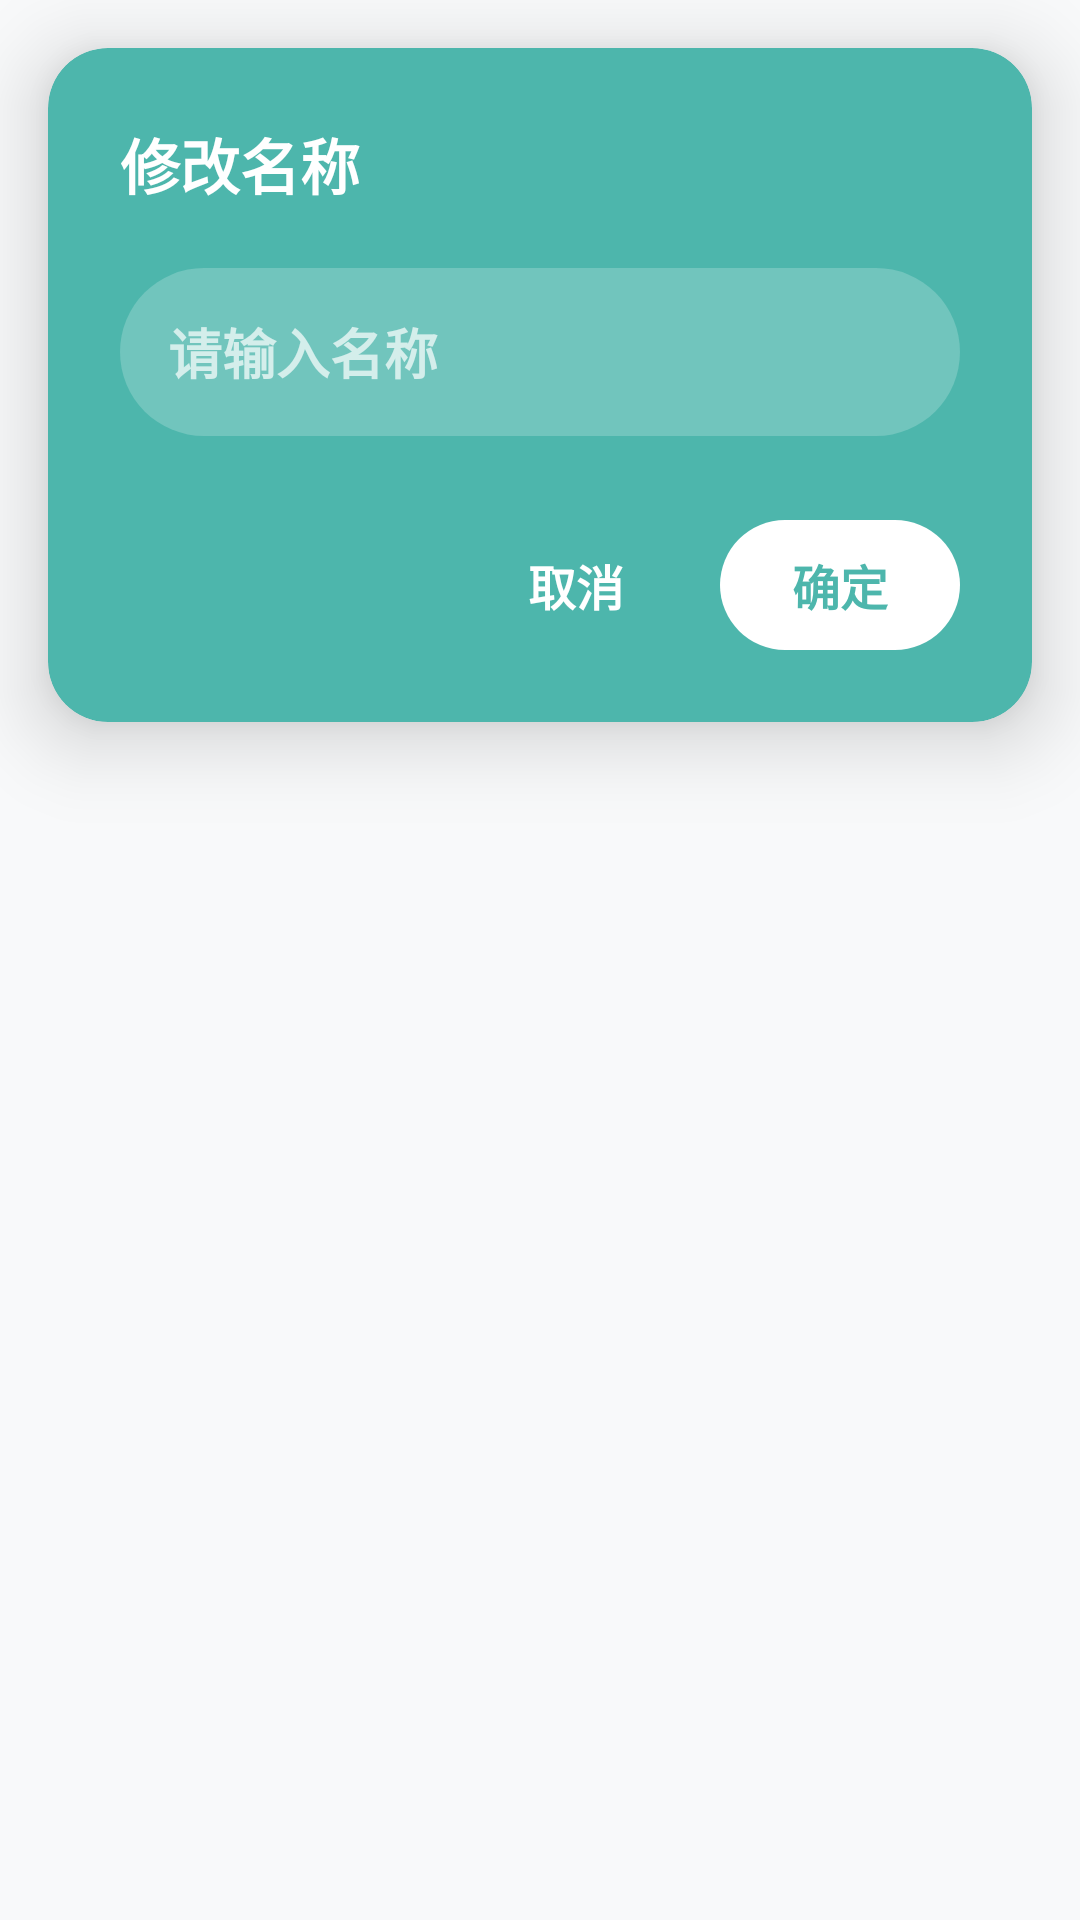

Layout XML and referenced resources for this Android screen:
<!-- AndroidManifest.xml: application theme Theme.Fitness_Plan -->
<!-- res/layout/dialog_rename_center.xml -->
<?xml version="1.0" encoding="utf-8"?>
<FrameLayout xmlns:android="http://schemas.android.com/apk/res/android"
    xmlns:app="http://schemas.android.com/apk/res-auto"
    android:layout_width="match_parent"
    android:layout_height="wrap_content">

    <com.google.android.material.card.MaterialCardView
        android:layout_width="match_parent"
        android:layout_height="wrap_content"
        android:layout_margin="16dp"
        app:cardCornerRadius="20dp"
        app:cardElevation="16dp"
        app:strokeWidth="0dp"
        app:cardBackgroundColor="#4DB6AC">

        <LinearLayout
            android:layout_width="match_parent"
            android:layout_height="wrap_content"
            android:orientation="vertical"
            android:padding="24dp">

            <TextView
                android:id="@+id/tvDialogTitle"
                android:layout_width="match_parent"
                android:layout_height="wrap_content"
                android:text="修改名称"
                android:textSize="20sp"
                android:textStyle="bold"
                android:textColor="#FFFFFF"
                android:layout_marginBottom="20dp"/>

            <FrameLayout
                android:layout_width="match_parent"
                android:layout_height="wrap_content"
                android:background="@drawable/bg_flat_rounded"
                android:backgroundTint="#33FFFFFF"
                android:paddingHorizontal="16dp">

                <EditText
                    android:id="@+id/etRenameInput"
                    android:layout_width="match_parent"
                    android:layout_height="56dp"
                    android:background="@null"
                    android:textSize="18sp"
                    android:textColor="#FFFFFF"
                    android:textColorHint="#B3FFFFFF"
                    android:textStyle="bold"
                    android:singleLine="true"
                    android:imeOptions="actionDone"
                    android:hint="请输入名称"/>
            </FrameLayout>

            <LinearLayout
                android:layout_width="match_parent"
                android:layout_height="wrap_content"
                android:orientation="horizontal"
                android:layout_marginTop="28dp"
                android:gravity="end">

                <TextView
                    android:id="@+id/btnCancel"
                    android:layout_width="wrap_content"
                    android:layout_height="wrap_content"
                    android:text="取消"
                    android:textSize="16sp"
                    android:textColor="#FFFFFF"
                    android:textStyle="bold"
                    android:paddingVertical="10dp"
                    android:paddingHorizontal="20dp"
                    android:background="?attr/selectableItemBackground"
                    android:clickable="true"/>

                <TextView
                    android:id="@+id/btnConfirm"
                    android:layout_width="wrap_content"
                    android:layout_height="wrap_content"
                    android:text="确定"
                    android:textSize="16sp"
                    android:textColor="#4DB6AC"
                    android:textStyle="bold"
                    android:paddingVertical="10dp"
                    android:paddingHorizontal="24dp"
                    android:layout_marginStart="12dp"
                    android:background="@drawable/bg_flat_rounded"
                    android:backgroundTint="#FFFFFF"
                    android:clickable="true"/>
            </LinearLayout>

        </LinearLayout>
    </com.google.android.material.card.MaterialCardView>
</FrameLayout>
<!-- resources referenced by this layout -->
<resources>
  <!-- drawable bg_flat_rounded (drawable) -->
  <?xml version="1.0" encoding="utf-8"?>
  <shape xmlns:android="http://schemas.android.com/apk/res/android">
      <solid android:color="@color/flat_input_bg" /> <corners android:radius="50dp" />
  </shape>
  <style name="Theme.Fitness_Plan" parent="Theme.MaterialComponents.Light.NoActionBar">
          <item name="colorPrimary">@color/flat_primary</item>
          <item name="colorPrimaryVariant">@color/flat_background</item>
          <item name="colorOnPrimary">@color/flat_text_primary</item>
          <item name="android:statusBarColor">@color/flat_background</item>
          <item name="android:windowLightStatusBar">true</item>
          <item name="android:windowBackground">@color/flat_background</item>
          <item name="android:forceDarkAllowed" tools:targetApi="q">false</item>
      </style>
  <color name="flat_input_bg">#F1F3F5</color>
  <color name="flat_primary">#4A90E2</color>
  <color name="flat_background">#F8F9FA</color>
  <color name="flat_text_primary">#2D3436</color>
</resources>
